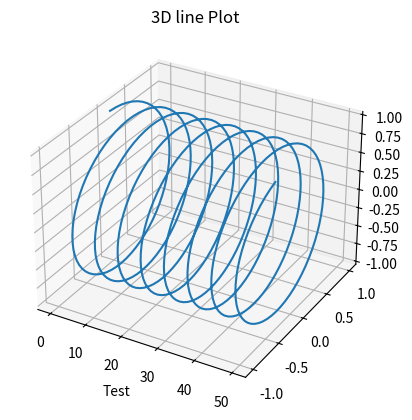

Recreate this plot in Python.
import numpy as np
import matplotlib.pyplot as plt


ax = plt.axes(projection="3d")

x = np.arange(0,50, 0.1)
y = np.sin(x)
z = np.cos(x)

ax.plot(x,y,z)
ax.set_title("3D line Plot")
ax.set_xlabel("Test")


plt.show()
